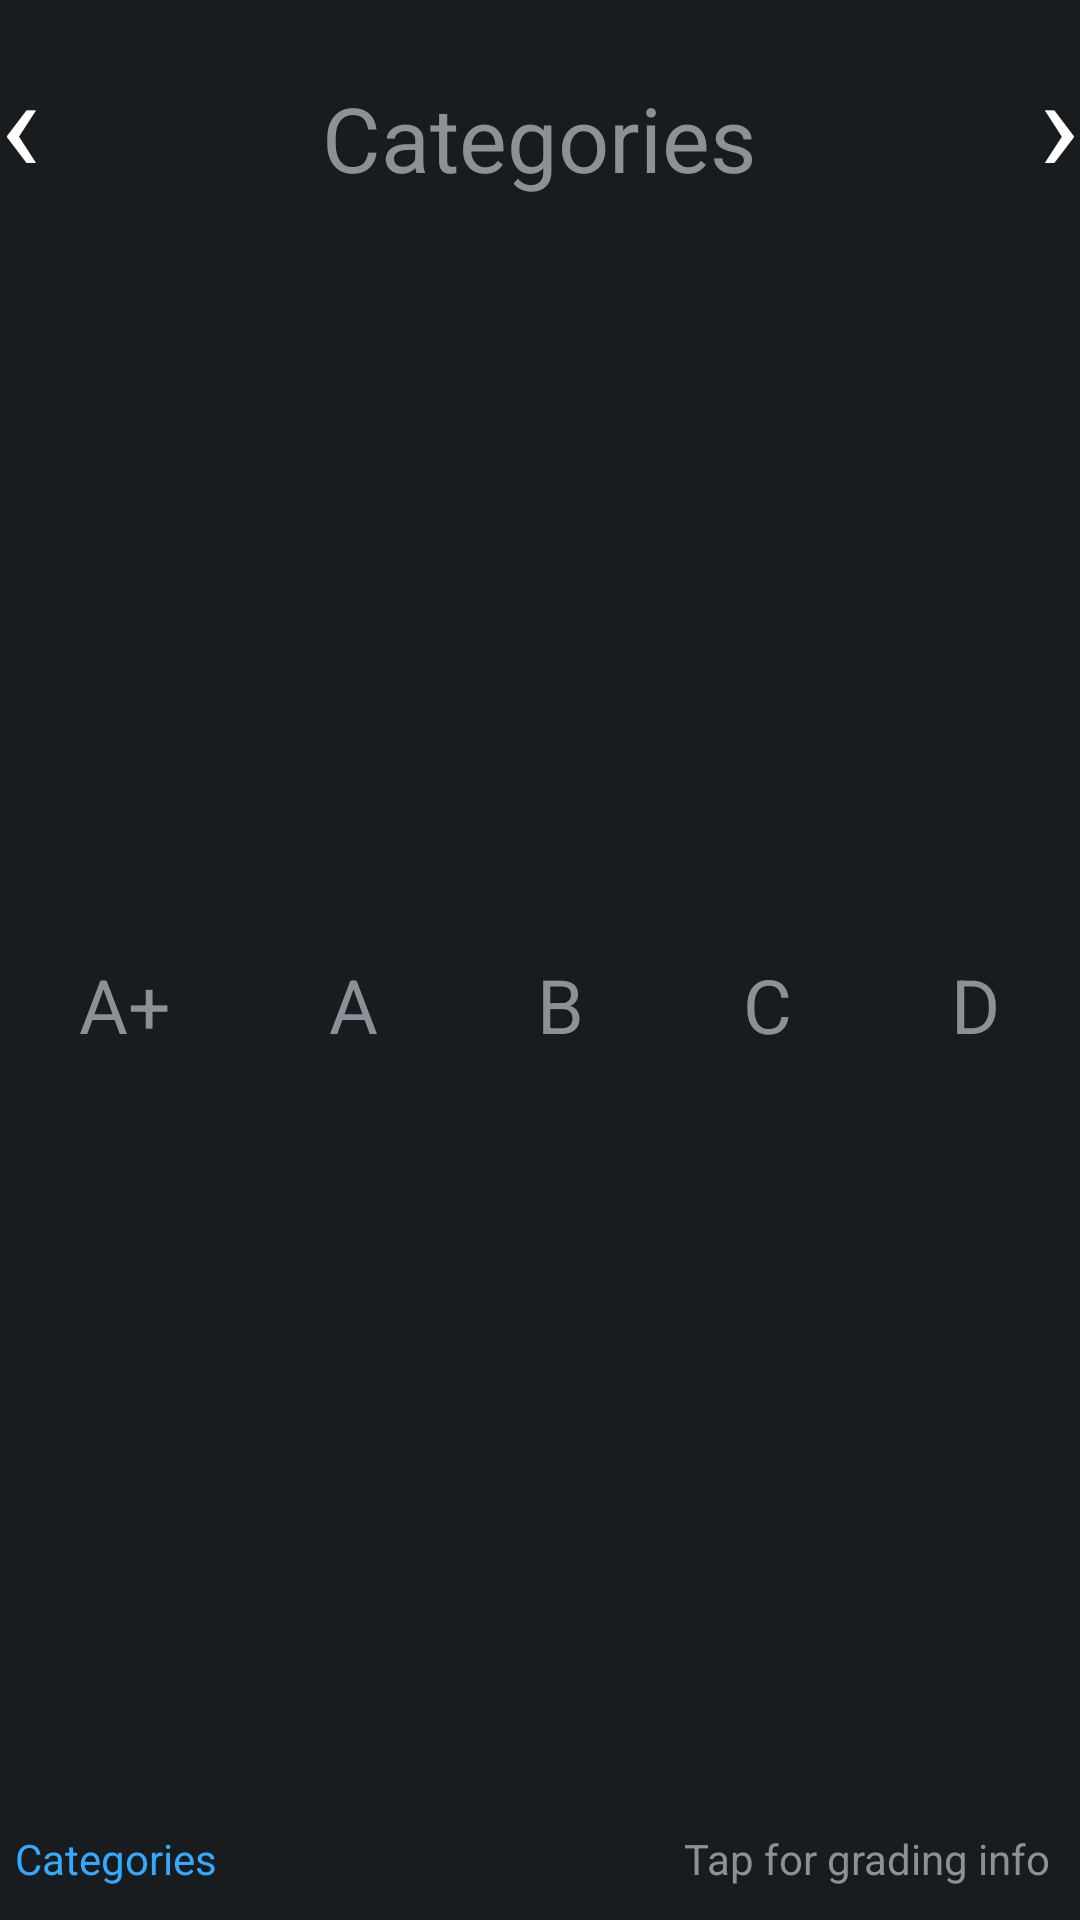

Reconstruct the res/layout file that produces this screen, plus the resources it refers to.
<!-- AndroidManifest.xml: application theme AppTheme -->
<!-- res/layout/rating_layout.xml -->
<?xml version="1.0" encoding="utf-8"?>
<LinearLayout xmlns:android="http://schemas.android.com/apk/res/android"
    android:id="@+id/layout"
    android:layout_width="match_parent"
    android:layout_height="match_parent"
    android:layout_marginBottom="@dimen/glass_card_footer_margin"
    android:layout_marginLeft="@dimen/glass_card_margin"
    android:layout_marginRight="@dimen/glass_card_margin"
    android:layout_marginTop="@dimen/glass_card_margin"
    android:orientation="vertical">

    <LinearLayout
        android:id="@+id/title_container"
        android:layout_width="fill_parent"
        android:layout_height="wrap_content"
        android:layout_gravity="top"
        android:layout_weight="1"
        android:orientation="horizontal"
        android:paddingTop="10dp">

        <TextView
            android:id="@+id/left_arrow"
            android:layout_width="wrap_content"
            android:layout_height="wrap_content"
            android:layout_weight="1"
            android:gravity="left|center_vertical"
            android:text="@string/left_arrow"
            android:textColor="@color/white"
            android:textSize="45sp" />

        <TextView
            android:id="@+id/rating_title"
            android:layout_width="wrap_content"
            android:layout_height="wrap_content"
            android:layout_weight="5"
            android:gravity="center"
            android:text="@string/title_categories"
            android:textSize="30sp" />

        <TextView
            android:id="@+id/right_arrow"
            android:layout_width="wrap_content"
            android:layout_height="wrap_content"
            android:layout_weight="1"
            android:gravity="center_vertical|right"
            android:text="@string/right_arrow"
            android:textSize="45sp"
            android:textColor="@color/white" />
    </LinearLayout>

    <LinearLayout
        android:id="@+id/rating_container"
        android:layout_width="fill_parent"
        android:layout_height="wrap_content"
        android:layout_gravity="center_vertical"
        android:layout_weight="2"
        android:baselineAligned="false"
        android:gravity="center"
        android:orientation="horizontal">

        <LinearLayout
            android:layout_width="wrap_content"
            android:layout_height="wrap_content"
            android:layout_weight="1"
            android:orientation="vertical">

            <TextView
                android:id="@+id/rating_text_aa"
                android:layout_width="wrap_content"
                android:layout_height="wrap_content"
                android:layout_gravity="center_horizontal"
                android:layout_weight="1"
                android:text="@string/rating_aa"
                android:textSize="25sp" />

            <View
                android:id="@+id/bar_aa"
                android:layout_width="fill_parent"
                android:layout_height="3dp"
                android:layout_gravity="center_horizontal"
                android:layout_weight="1"
                android:background="@color/green"
                android:visibility="invisible"
                android:layout_marginTop="7dp" />

        </LinearLayout>

        <LinearLayout
            android:layout_width="wrap_content"
            android:layout_height="wrap_content"
            android:layout_weight="1"
            android:orientation="vertical">

            <TextView
                android:id="@+id/rating_text_a"
                android:layout_width="wrap_content"
                android:layout_height="wrap_content"
                android:layout_gravity="center_horizontal"
                android:layout_weight="1"
                android:text="@string/rating_a"
                android:textSize="25sp" />

            <View
                android:id="@+id/bar_a"
                android:layout_width="fill_parent"
                android:layout_height="3dp"
                android:layout_gravity="center_horizontal"
                android:layout_weight="1"
                android:background="@color/green"
                android:visibility="invisible"
                android:layout_marginTop="7dp" />

        </LinearLayout>

        <LinearLayout
            android:layout_width="wrap_content"
            android:layout_height="wrap_content"
            android:layout_weight="1"
            android:orientation="vertical">

            <TextView
                android:id="@+id/rating_text_b"
                android:layout_width="wrap_content"
                android:layout_height="wrap_content"
                android:layout_gravity="center_horizontal"
                android:layout_weight="1"
                android:text="@string/rating_b"
                android:textSize="25sp" />

            <View
                android:id="@+id/bar_b"
                android:layout_width="fill_parent"
                android:layout_height="3dp"
                android:layout_gravity="center_horizontal"
                android:layout_weight="1"
                android:background="@color/blue"
                android:visibility="invisible"
                android:layout_marginTop="7dp" />

        </LinearLayout>

        <LinearLayout
            android:layout_width="wrap_content"
            android:layout_height="wrap_content"
            android:layout_weight="1"
            android:orientation="vertical">

            <TextView
                android:id="@+id/rating_text_c"
                android:layout_width="wrap_content"
                android:layout_height="wrap_content"
                android:layout_gravity="center_horizontal"
                android:layout_weight="1"
                android:text="@string/rating_c"
                android:textSize="25sp" />

            <View
                android:id="@+id/bar_c"
                android:layout_width="fill_parent"
                android:layout_height="3dp"
                android:layout_gravity="center_horizontal"
                android:layout_weight="1"
                android:background="@color/yellow"
                android:visibility="invisible"
                android:layout_marginTop="7dp" />

        </LinearLayout>

        <LinearLayout
            android:layout_width="wrap_content"
            android:layout_height="wrap_content"
            android:layout_weight="1"
            android:orientation="vertical">

            <TextView
                android:id="@+id/rating_text_d"
                android:layout_width="wrap_content"
                android:layout_height="wrap_content"
                android:layout_gravity="center_horizontal"
                android:layout_weight="1"
                android:text="@string/rating_d"
                android:textSize="25sp" />

            <View
                android:id="@+id/bar_d"
                android:layout_width="fill_parent"
                android:layout_height="3dp"
                android:layout_gravity="center_horizontal"
                android:layout_weight="1"
                android:background="@color/red"
                android:visibility="invisible"
                android:layout_marginTop="7dp" />

        </LinearLayout>
    </LinearLayout>

    <LinearLayout
        android:id="@+id/footer_container"
        android:layout_width="fill_parent"
        android:layout_height="wrap_content"
        android:layout_gravity="bottom"
        android:layout_marginBottom="@dimen/glass_card_footer_margin"
        android:layout_marginLeft="@dimen/glass_card_two_column_margin"
        android:layout_marginRight="@dimen/glass_card_margin"
        android:layout_weight="1"
        android:gravity="bottom"
        android:orientation="horizontal">


        <TextView
            android:id="@+id/category"
            android:layout_width="0dip"
            android:layout_height="wrap_content"
            android:layout_weight="1"
            android:ellipsize="end"
            android:singleLine="true"
            android:text="@string/title_categories"
            android:textAppearance="?android:attr/textAppearanceSmall"
            android:textColor="@color/blue" />

        <TextView
            android:id="@+id/tap_for_grading"
            android:layout_width="wrap_content"
            android:layout_height="wrap_content"
            android:layout_marginLeft="@dimen/glass_card_margin"
            android:ellipsize="end"
            android:singleLine="true"
            android:text="@string/tap_for_info"
            android:textAppearance="?android:attr/textAppearanceSmall" />
    </LinearLayout>

</LinearLayout>
<!-- resources referenced by this layout -->
<resources>
  <color name="blue">#33AAFF</color>
  <color name="green">#99CC33</color>
  <color name="red">#CC3333</color>
  <color name="white">#FFFFFF</color>
  <color name="yellow">#DDBB11</color>
  <dimen name="glass_card_footer_margin">33px</dimen>
  <dimen name="glass_card_margin">30px</dimen>
  <dimen name="glass_card_two_column_margin">15px</dimen>
  <string name="left_arrow" translatable="false">‹</string>
  <string name="rating_a" translatable="false">A</string>
  <string name="rating_aa" translatable="false">A+</string>
  <string name="rating_b" translatable="false">B</string>
  <string name="rating_c" translatable="false">C</string>
  <string name="rating_d" translatable="false">D</string>
  <string name="right_arrow" translatable="false">›</string>
  <string name="tap_for_info">Tap for grading info</string>
  <string name="title_categories">Categories</string>
  <style name="AppTheme" parent="android:Theme.DeviceDefault" />
</resources>
